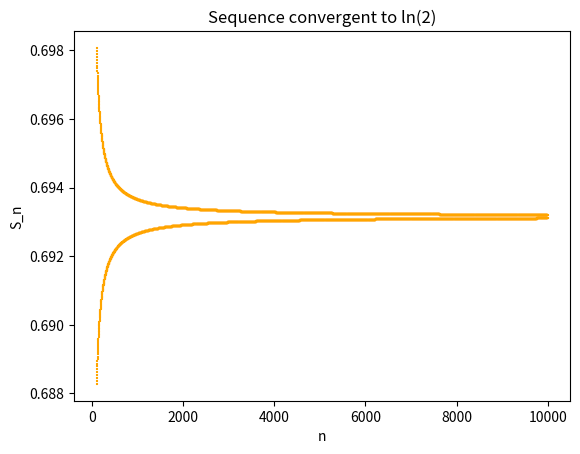

The script that saved this image:
import numpy as np
import matplotlib.pyplot as plt

# let's use the recursive definition to avoid doing the same calculations twice
def s_n_plus_one(n, sn):
    return sn + ((-1)**(n+1) / (1 + n+1))

NB_POINTS = 10000
FIRST_POINT_TO_DRAW = 100
LAST_POINT_TO_DRAW = NB_POINTS

x = np.arange(NB_POINTS)
y = np.zeros(NB_POINTS)
y[0] = 1

for k in range(1, NB_POINTS):
    y[k] = s_n_plus_one(k-1, y[k-1])

plt.xlabel("n")
plt.ylabel("S_n")
plt.title("Sequence convergent to ln(2)")
plt.scatter(x[FIRST_POINT_TO_DRAW:LAST_POINT_TO_DRAW], y[FIRST_POINT_TO_DRAW:LAST_POINT_TO_DRAW], label='Suite', color='orange', marker='+', s = 1)
plt.show()

print("The approximation of ln(2) is : ", y[NB_POINTS-1])
